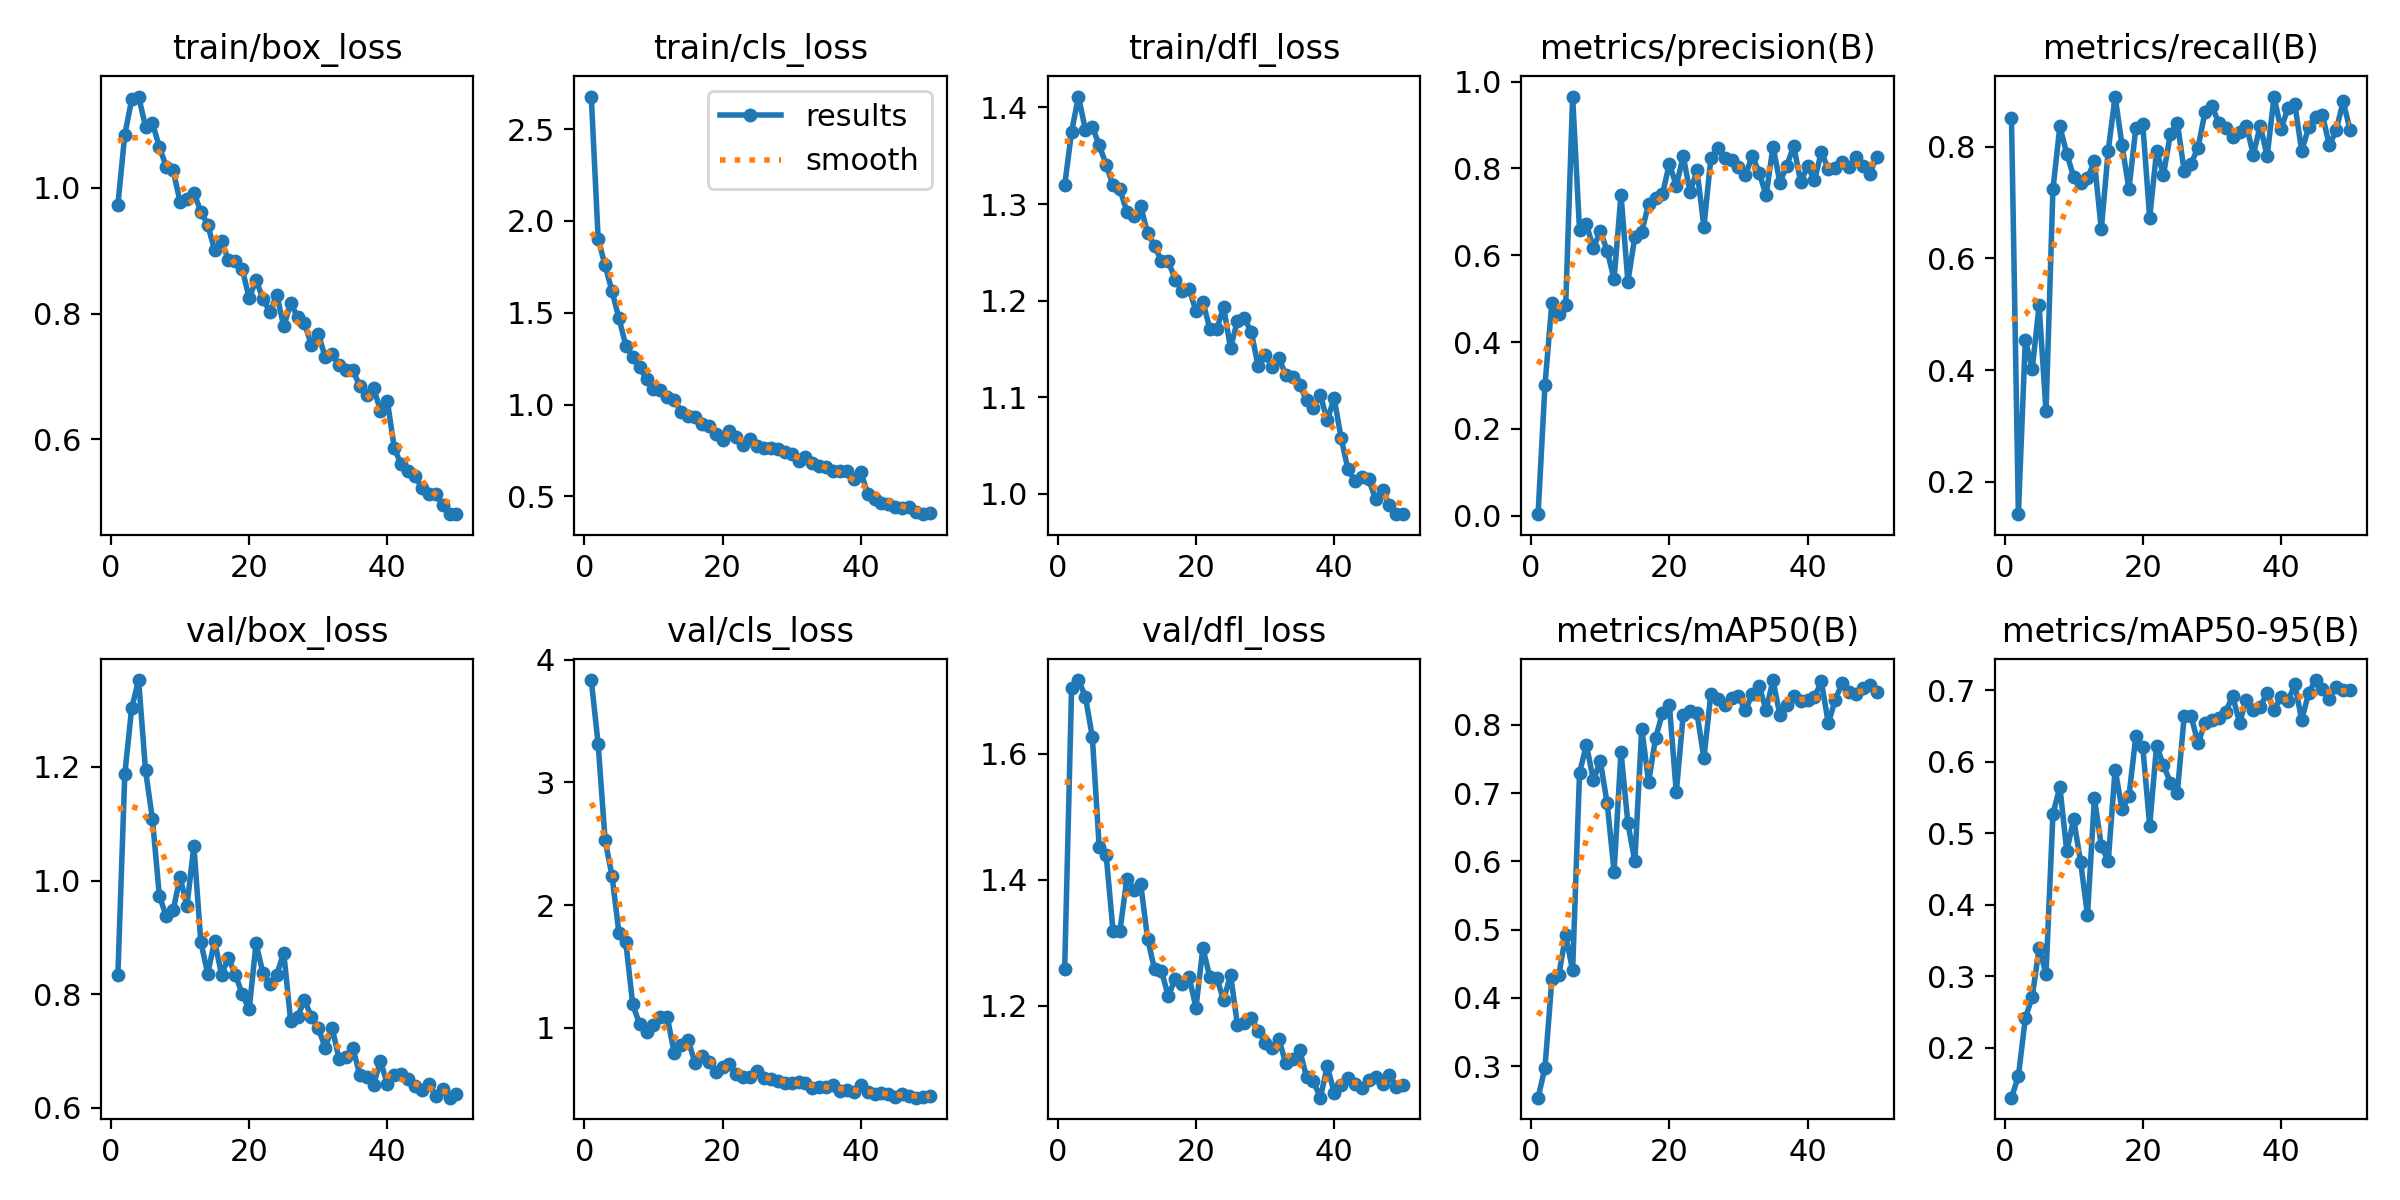

Values plotted in this chart, from the file beside it:
epoch, train/box_loss, train/cls_loss, train/dfl_loss, metrics/precision(B), metrics/recall(B), metrics/mAP50(B), metrics/mAP50-95(B), val/box_loss, val/cls_loss, val/dfl_loss, lr/pg0, lr/pg1, lr/pg2
1, 0.973, 2.677, 1.319, 0.00371, 0.852, 0.2538, 0.1302, 0.8335, 3.834, 1.258, 0.0005459, 0.0005459, 0.0005459
2, 1.084, 1.9, 1.375, 0.3014, 0.142, 0.2979, 0.1602, 1.187, 3.309, 1.704, 0.00108, 0.00108, 0.00108
3, 1.141, 1.758, 1.411, 0.4909, 0.454, 0.4273, 0.2411, 1.304, 2.529, 1.717, 0.001592, 0.001592, 0.001592
4, 1.145, 1.617, 1.377, 0.4637, 0.402, 0.4336, 0.271, 1.353, 2.24, 1.691, 0.001568, 0.001568, 0.001568
5, 1.098, 1.471, 1.38, 0.4863, 0.516, 0.492, 0.3389, 1.194, 1.776, 1.627, 0.001535, 0.001535, 0.001535
6, 1.103, 1.322, 1.361, 0.9655, 0.326, 0.4403, 0.3038, 1.108, 1.696, 1.452, 0.001502, 0.001502, 0.001502
7, 1.065, 1.257, 1.341, 0.6579, 0.724, 0.7297, 0.5265, 0.9734, 1.191, 1.44, 0.001469, 0.001469, 0.001469
8, 1.034, 1.203, 1.319, 0.6712, 0.8364, 0.7709, 0.5648, 0.937, 1.029, 1.319, 0.001436, 0.001436, 0.001436
9, 1.028, 1.139, 1.315, 0.6162, 0.7879, 0.7186, 0.475, 0.9476, 0.9645, 1.319, 0.001403, 0.001403, 0.001403
10, 0.9778, 1.083, 1.292, 0.6561, 0.746, 0.7472, 0.5193, 1.006, 1.024, 1.402, 0.00137, 0.00137, 0.00137
11, 0.982, 1.081, 1.288, 0.6104, 0.736, 0.6851, 0.4604, 0.9557, 1.093, 1.384, 0.001337, 0.001337, 0.001337
12, 0.9921, 1.042, 1.298, 0.5451, 0.7436, 0.585, 0.3856, 1.061, 1.089, 1.394, 0.001304, 0.001304, 0.001304
13, 0.9623, 1.027, 1.27, 0.7397, 0.774, 0.7604, 0.5488, 0.8923, 0.7967, 1.306, 0.001271, 0.001271, 0.001271
14, 0.9414, 0.9619, 1.257, 0.5393, 0.6523, 0.6557, 0.4823, 0.8364, 0.8638, 1.258, 0.001238, 0.001238, 0.001238
15, 0.9007, 0.9379, 1.241, 0.6418, 0.7931, 0.6001, 0.4607, 0.8936, 0.9027, 1.256, 0.001205, 0.001205, 0.001205
16, 0.9147, 0.9323, 1.24, 0.6543, 0.89, 0.7947, 0.589, 0.8348, 0.7172, 1.215, 0.001172, 0.001172, 0.001172
17, 0.885, 0.8949, 1.222, 0.7183, 0.8028, 0.7162, 0.5334, 0.8638, 0.7681, 1.243, 0.001139, 0.001139, 0.001139
18, 0.8838, 0.8858, 1.21, 0.733, 0.724, 0.7807, 0.5517, 0.8344, 0.7222, 1.234, 0.001106, 0.001106, 0.001106
19, 0.8709, 0.8419, 1.212, 0.7401, 0.834, 0.8173, 0.6357, 0.8002, 0.6404, 1.246, 0.001073, 0.001073, 0.001073
20, 0.8244, 0.8093, 1.189, 0.8111, 0.84, 0.8293, 0.6207, 0.7732, 0.678, 1.197, 0.00104, 0.00104, 0.00104
21, 0.8532, 0.8561, 1.199, 0.7598, 0.673, 0.7011, 0.5107, 0.8899, 0.7041, 1.292, 0.001007, 0.001007, 0.001007
22, 0.8235, 0.8257, 1.171, 0.8277, 0.792, 0.8138, 0.6223, 0.8366, 0.6226, 1.246, 0.0009739, 0.0009739, 0.0009739
23, 0.8024, 0.7782, 1.17, 0.7452, 0.7501, 0.8205, 0.595, 0.8189, 0.6026, 1.245, 0.0009409, 0.0009409, 0.0009409
24, 0.8299, 0.8154, 1.193, 0.7952, 0.8234, 0.8168, 0.5706, 0.8341, 0.5983, 1.209, 0.0009078, 0.0009078, 0.0009078
25, 0.7798, 0.7729, 1.151, 0.6659, 0.8431, 0.751, 0.5565, 0.8734, 0.6525, 1.249, 0.0008748, 0.0008748, 0.0008748
26, 0.8163, 0.7656, 1.179, 0.8233, 0.7563, 0.8454, 0.664, 0.7531, 0.5922, 1.17, 0.0008418, 0.0008418, 0.0008418
27, 0.7952, 0.7639, 1.182, 0.8462, 0.77, 0.8384, 0.6632, 0.7605, 0.584, 1.173, 0.0008088, 0.0008088, 0.0008088
28, 0.7842, 0.7559, 1.168, 0.8229, 0.7986, 0.8289, 0.626, 0.7898, 0.5668, 1.18, 0.0007758, 0.0007758, 0.0007758
29, 0.7503, 0.7416, 1.132, 0.8187, 0.8617, 0.8391, 0.6535, 0.7608, 0.5548, 1.16, 0.0007428, 0.0007428, 0.0007428
30, 0.7677, 0.7316, 1.144, 0.8036, 0.8735, 0.8418, 0.6577, 0.7402, 0.55, 1.141, 0.0007098, 0.0007098, 0.0007098
31, 0.7309, 0.6907, 1.132, 0.7846, 0.8424, 0.8212, 0.6615, 0.7061, 0.5555, 1.132, 0.0006768, 0.0006768, 0.0006768
32, 0.7356, 0.7157, 1.14, 0.8288, 0.8346, 0.8454, 0.669, 0.7411, 0.5511, 1.147, 0.0006438, 0.0006438, 0.0006438
33, 0.718, 0.6814, 1.123, 0.7905, 0.8175, 0.857, 0.6922, 0.6868, 0.5094, 1.109, 0.0006108, 0.0006108, 0.0006108
34, 0.7098, 0.6638, 1.121, 0.7378, 0.826, 0.8215, 0.6546, 0.6902, 0.5168, 1.115, 0.0005778, 0.0005778, 0.0005778
35, 0.7095, 0.6621, 1.113, 0.8503, 0.8376, 0.8657, 0.6867, 0.7061, 0.5222, 1.13, 0.0005448, 0.0005448, 0.0005448
36, 0.6853, 0.6379, 1.097, 0.7674, 0.786, 0.8138, 0.6728, 0.6581, 0.5326, 1.087, 0.0005118, 0.0005118, 0.0005118
37, 0.6704, 0.6364, 1.089, 0.8067, 0.838, 0.8293, 0.6768, 0.6537, 0.4832, 1.08, 0.0004788, 0.0004788, 0.0004788
38, 0.6817, 0.6399, 1.102, 0.852, 0.7832, 0.8424, 0.6957, 0.6411, 0.4932, 1.054, 0.0004458, 0.0004458, 0.0004458
39, 0.6456, 0.5967, 1.076, 0.7682, 0.8899, 0.8354, 0.6721, 0.6829, 0.478, 1.104, 0.0004127, 0.0004127, 0.0004127
40, 0.6609, 0.6335, 1.099, 0.8053, 0.831, 0.8365, 0.6906, 0.6414, 0.5311, 1.062, 0.0003797, 0.0003797, 0.0003797
41, 0.5856, 0.5154, 1.058, 0.7724, 0.8694, 0.8408, 0.6843, 0.6582, 0.4751, 1.075, 0.0003467, 0.0003467, 0.0003467
42, 0.5597, 0.4888, 1.025, 0.8382, 0.8768, 0.8636, 0.708, 0.659, 0.4627, 1.085, 0.0003137, 0.0003137, 0.0003137
43, 0.5496, 0.4668, 1.013, 0.7979, 0.7925, 0.8026, 0.6587, 0.6517, 0.4669, 1.076, 0.0002807, 0.0002807, 0.0002807
44, 0.5421, 0.4611, 1.018, 0.8009, 0.8346, 0.8366, 0.6954, 0.6382, 0.462, 1.069, 0.0002477, 0.0002477, 0.0002477
45, 0.5221, 0.4424, 1.015, 0.8155, 0.8537, 0.8614, 0.7141, 0.6309, 0.4405, 1.082, 0.0002147, 0.0002147, 0.0002147
46, 0.5123, 0.4386, 0.9943, 0.803, 0.8571, 0.8484, 0.7013, 0.6419, 0.4619, 1.087, 0.0001817, 0.0001817, 0.0001817
47, 0.5121, 0.443, 1.004, 0.826, 0.8024, 0.8445, 0.6883, 0.6212, 0.447, 1.075, 0.0001487, 0.0001487, 0.0001487
48, 0.4958, 0.4156, 0.9886, 0.8067, 0.83, 0.8536, 0.7041, 0.6327, 0.4317, 1.09, 0.0001157, 0.0001157, 0.0001157
49, 0.4808, 0.4036, 0.9788, 0.788, 0.8812, 0.8592, 0.7003, 0.618, 0.4335, 1.071, 8.2683e-05, 8.2683e-05, 8.2683e-05
50, 0.4806, 0.4073, 0.9794, 0.8268, 0.8302, 0.8476, 0.6997, 0.6239, 0.4453, 1.074, 4.9677e-05, 4.9677e-05, 4.9677e-05
